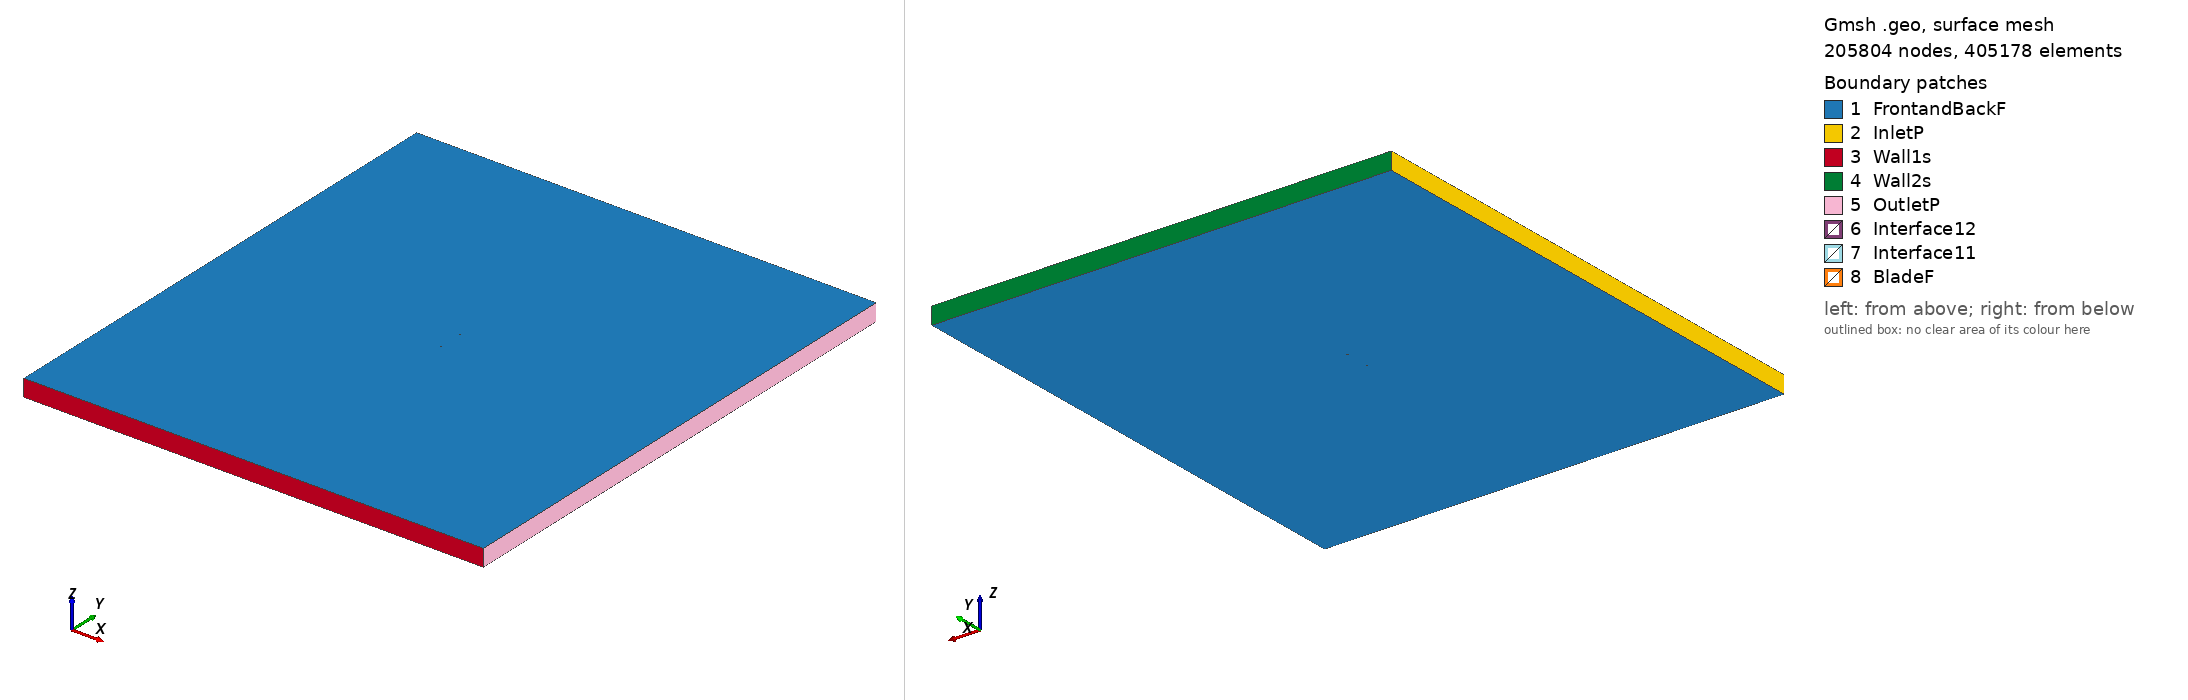

Gmsh geometry script, surface-meshed: 205804 nodes, 405178 surface elements. Boundary patches (legend numbers): 1 FrontandBackF, 2 InletP, 3 Wall1s, 4 Wall2s, 5 OutletP, 6 Interface12, 7 Interface11, 8 BladeF. Left view from above one corner, right view from below the opposite corner. Legend entries are the model's physical surfaces. The drawing asked Gmsh for element sizes between 1% and 20% of the model's largest extent; the script's own settings can give other sizes.

=== kc135winglet_tsr2_5.4452_aoa_-7.6071.geo (drawn) ===
SetFactory("OpenCASCADE");

Point(1) = {0.074637, 0.748509, 0, 1.0};
Point(2) = {0.070758, 0.747246, 0, 1.0};
Point(3) = {0.066833, 0.746002, 0, 1.0};
Point(4) = {0.062904, 0.744790, 0, 1.0};
Point(5) = {0.058972, 0.743594, 0, 1.0};
Point(6) = {0.055035, 0.742446, 0, 1.0};
Point(7) = {0.051090, 0.741347, 0, 1.0};
Point(8) = {0.047146, 0.740247, 0, 1.0};
Point(9) = {0.043195, 0.739196, 0, 1.0};
Point(10) = {0.039240, 0.738176, 0, 1.0};
Point(11) = {0.035278, 0.737206, 0, 1.0};
Point(12) = {0.031312, 0.736267, 0, 1.0};
Point(13) = {0.027338, 0.735392, 0, 1.0};
Point(14) = {0.023357, 0.734566, 0, 1.0};
Point(15) = {0.019370, 0.733788, 0, 1.0};
Point(16) = {0.015376, 0.733058, 0, 1.0};
Point(17) = {0.007378, 0.731679, 0, 1.0};
Point(18) = {-0.000642, 0.730461, 0, 1.0};
Point(19) = {-0.008679, 0.729371, 0, 1.0};
Point(20) = {-0.016733, 0.728410, 0, 1.0};
Point(21) = {-0.024806, 0.727594, 0, 1.0};
Point(22) = {-0.032897, 0.726906, 0, 1.0};
Point(23) = {-0.041009, 0.726379, 0, 1.0};
Point(24) = {-0.045076, 0.726196, 0, 1.0};
Point(25) = {-0.049151, 0.726077, 0, 1.0};
Point(26) = {-0.053235, 0.726022, 0, 1.0};
Point(27) = {-0.057332, 0.726064, 0, 1.0};
Point(28) = {-0.061446, 0.726235, 0, 1.0};
Point(29) = {-0.065586, 0.726599, 0, 1.0};
Point(30) = {-0.067675, 0.726925, 0, 1.0};
Point(31) = {-0.069786, 0.727412, 0, 1.0};
Point(32) = {-0.071946, 0.728269, 0, 1.0};
Point(33) = {-0.073281, 0.729073, 0, 1.0};
Point(34) = {-0.073853, 0.729684, 0, 1.0};
Point(35) = {-0.074340, 0.730879, 0, 1.0};
Point(36) = {-0.074087, 0.731436, 0, 1.0};
Point(37) = {-0.073624, 0.731646, 0, 1.0};
Point(38) = {-0.072459, 0.732112, 0, 1.0};
Point(39) = {-0.070486, 0.732654, 0, 1.0};
Point(40) = {-0.068504, 0.733131, 0, 1.0};
Point(41) = {-0.066516, 0.733560, 0, 1.0};
Point(42) = {-0.062535, 0.734387, 0, 1.0};
Point(43) = {-0.058545, 0.735149, 0, 1.0};
Point(44) = {-0.054551, 0.735878, 0, 1.0};
Point(45) = {-0.050553, 0.736576, 0, 1.0};
Point(46) = {-0.046549, 0.737225, 0, 1.0};
Point(47) = {-0.042542, 0.737859, 0, 1.0};
Point(48) = {-0.034520, 0.739061, 0, 1.0};
Point(49) = {-0.026483, 0.740151, 0, 1.0};
Point(50) = {-0.018440, 0.741192, 0, 1.0};
Point(51) = {-0.010388, 0.742169, 0, 1.0};
Point(52) = {-0.002328, 0.743082, 0, 1.0};
Point(53) = {0.005742, 0.743931, 0, 1.0};
Point(54) = {0.013828, 0.744651, 0, 1.0};
Point(55) = {0.017882, 0.744930, 0, 1.0};
Point(56) = {0.021936, 0.745210, 0, 1.0};
Point(57) = {0.025996, 0.745441, 0, 1.0};
Point(58) = {0.030056, 0.745672, 0, 1.0};
Point(59) = {0.034117, 0.745904, 0, 1.0};
Point(60) = {0.038175, 0.746151, 0, 1.0};
Point(61) = {0.042235, 0.746383, 0, 1.0};
Point(62) = {0.046289, 0.746662, 0, 1.0};
Point(63) = {0.050343, 0.746942, 0, 1.0};
Point(64) = {0.054390, 0.747270, 0, 1.0};
Point(65) = {0.058434, 0.747630, 0, 1.0};
Point(66) = {0.062464, 0.748086, 0, 1.0};
Point(67) = {0.066481, 0.748639, 0, 1.0};
Point(68) = {0.070490, 0.749256, 0, 1.0};
Point(69) = {0.074438, 0.750000, 0, 1.0};
Point(70) = {-0.074637, -0.748509, 0, 1.0};
Point(71) = {-0.070758, -0.747246, 0, 1.0};
Point(72) = {-0.066833, -0.746002, 0, 1.0};
Point(73) = {-0.062904, -0.744790, 0, 1.0};
Point(74) = {-0.058972, -0.743594, 0, 1.0};
Point(75) = {-0.055035, -0.742446, 0, 1.0};
Point(76) = {-0.051090, -0.741347, 0, 1.0};
Point(77) = {-0.047146, -0.740247, 0, 1.0};
Point(78) = {-0.043195, -0.739196, 0, 1.0};
Point(79) = {-0.039240, -0.738176, 0, 1.0};
Point(80) = {-0.035278, -0.737206, 0, 1.0};
Point(81) = {-0.031312, -0.736267, 0, 1.0};
Point(82) = {-0.027338, -0.735392, 0, 1.0};
Point(83) = {-0.023357, -0.734566, 0, 1.0};
Point(84) = {-0.019370, -0.733788, 0, 1.0};
Point(85) = {-0.015376, -0.733058, 0, 1.0};
Point(86) = {-0.007378, -0.731679, 0, 1.0};
Point(87) = {0.000642, -0.730461, 0, 1.0};
Point(88) = {0.008679, -0.729371, 0, 1.0};
Point(89) = {0.016733, -0.728410, 0, 1.0};
Point(90) = {0.024806, -0.727594, 0, 1.0};
Point(91) = {0.032897, -0.726906, 0, 1.0};
Point(92) = {0.041009, -0.726379, 0, 1.0};
Point(93) = {0.045076, -0.726196, 0, 1.0};
Point(94) = {0.049151, -0.726077, 0, 1.0};
Point(95) = {0.053235, -0.726022, 0, 1.0};
Point(96) = {0.057332, -0.726064, 0, 1.0};
Point(97) = {0.061446, -0.726235, 0, 1.0};
Point(98) = {0.065586, -0.726599, 0, 1.0};
Point(99) = {0.067675, -0.726925, 0, 1.0};
Point(100) = {0.069786, -0.727412, 0, 1.0};
Point(101) = {0.071946, -0.728269, 0, 1.0};
Point(102) = {0.073281, -0.729073, 0, 1.0};
Point(103) = {0.073853, -0.729684, 0, 1.0};
Point(104) = {0.074340, -0.730879, 0, 1.0};
Point(105) = {0.074087, -0.731436, 0, 1.0};
Point(106) = {0.073624, -0.731646, 0, 1.0};
Point(107) = {0.072459, -0.732112, 0, 1.0};
Point(108) = {0.070486, -0.732654, 0, 1.0};
Point(109) = {0.068504, -0.733131, 0, 1.0};
Point(110) = {0.066516, -0.733560, 0, 1.0};
Point(111) = {0.062535, -0.734387, 0, 1.0};
Point(112) = {0.058545, -0.735149, 0, 1.0};
Point(113) = {0.054551, -0.735878, 0, 1.0};
Point(114) = {0.050553, -0.736576, 0, 1.0};
Point(115) = {0.046549, -0.737225, 0, 1.0};
Point(116) = {0.042542, -0.737859, 0, 1.0};
Point(117) = {0.034520, -0.739061, 0, 1.0};
Point(118) = {0.026483, -0.740151, 0, 1.0};
Point(119) = {0.018440, -0.741192, 0, 1.0};
Point(120) = {0.010388, -0.742169, 0, 1.0};
Point(121) = {0.002328, -0.743082, 0, 1.0};
Point(122) = {-0.005742, -0.743931, 0, 1.0};
Point(123) = {-0.013828, -0.744651, 0, 1.0};
Point(124) = {-0.017882, -0.744930, 0, 1.0};
Point(125) = {-0.021936, -0.745210, 0, 1.0};
Point(126) = {-0.025996, -0.745441, 0, 1.0};
Point(127) = {-0.030056, -0.745672, 0, 1.0};
Point(128) = {-0.034117, -0.745904, 0, 1.0};
Point(129) = {-0.038175, -0.746151, 0, 1.0};
Point(130) = {-0.042235, -0.746383, 0, 1.0};
Point(131) = {-0.046289, -0.746662, 0, 1.0};
Point(132) = {-0.050343, -0.746942, 0, 1.0};
Point(133) = {-0.054390, -0.747270, 0, 1.0};
Point(134) = {-0.058434, -0.747630, 0, 1.0};
Point(135) = {-0.062464, -0.748086, 0, 1.0};
Point(136) = {-0.066481, -0.748639, 0, 1.0};
Point(137) = {-0.070490, -0.749256, 0, 1.0};
Point(138) = {-0.074438, -0.750000, 0, 1.0};

// Lines: first blade (splines 1-4)
Spline(1) = {1:22};
Spline(2) = {22:48};
Spline(3) = {48:69};
Spline(4) = {69,1};

// Lines: second blade (splines 5-8)
Spline(5) = {70:91};
Spline(6) = {91:117};
Spline(7) = {117:138};
Spline(8) = {138,70};

// Outer domain (points 20001-4 and lines)
Point(139) = {-13.50000000, -15.00000000, 0, 1.0};
Point(140) = {-13.50000000, 15.00000000, 0, 1.0};
Point(141) = {13.50000000, 15.00000000, 0, 1.0};
Point(142) = {13.50000000, -15.00000000, 0, 1.0};
Line(11) = {139, 140};
Line(12) = {140, 141};
Line(13) = {141, 142};
Line(14) = {139, 142};

// Interface (between moving and stationary domain) (circles)
Circle(9) = {0, 0, 0, 0.80000000, 0, 2*Pi};
Circle(10) = {0, 0, 0, 0.80000000, 0, 2*Pi};

// Loops collect Lines/Splines/etc (blade1, blade2, domain, first circle)
Line Loop(1) = {1:4};
Line Loop(2) = {5:8};
Line Loop(3) = {11,12,13,-14};
Line Loop(4) = {9};

// BooleanDifference cuts out the circle/interface from the domain
Plane Surface(1) = {3};
Plane Surface(2) = {4};
BooleanDifference{ Surface{1}; Delete;}{ Surface{2}; Delete;}

// This one cuts out the blades from the inner circle/interface
Line Loop(6) = {10};
Plane Surface(5) = {6};
Plane Surface(6) = {1};
Plane Surface(7) = {2};
BooleanDifference{ Surface{5}; Delete;}{ Surface{6,7}; Delete;}

// extrude to 3rd dimension
Extrude {0, 0, 1} {Surface{1}; Surface{5}; Layers{1}; Recombine;}

// Physical Surfaces are the named boundaries (patches)
Physical Surface("Interface11") = {12};
Physical Surface("Interface12") = {10};

// sides of domain
Physical Surface("InletP") = {6};
Physical Surface("OutletP") = {9};

// top and bottom of domain
Physical Surface("Wall1s") = {7};
Physical Surface("Wall2s") = {8};

// Check FrontandBackF by ensuring there is nothing in the 3rd dimension
Physical Surface("FrontandBackF") = {1,11,5,21};
Physical Surface("BladeF") = {13:20};
Physical Volume("Turbine") = {2};
Physical Volume("Farfield") = {1};

// settings for airfoil boundary layer
Field[1] = BoundaryLayer;
Field[1].EdgesList = {1:8};
Field[1].hwall_n = 1e-3;
Field[1].thickness = 1.5e-2;
Field[1].ratio = 1.05;
Field[1].Quads = 1;
BoundaryLayer Field = 1;

// control points for mesh (blade and interface)
// floor((arc length / 1.5mm)/ 6) -> Transfinite Line
Transfinite Line {1,2,3,5,6,7} = 33 Using Progression 1;
Transfinite Line {4,8} = 2 Using Progression 1;
Transfinite Line {9, 15} = 800 Using Progression 1;

// For more information on gmsh syntax, visit http://gmsh.info/doc/texinfo/gmsh.html
